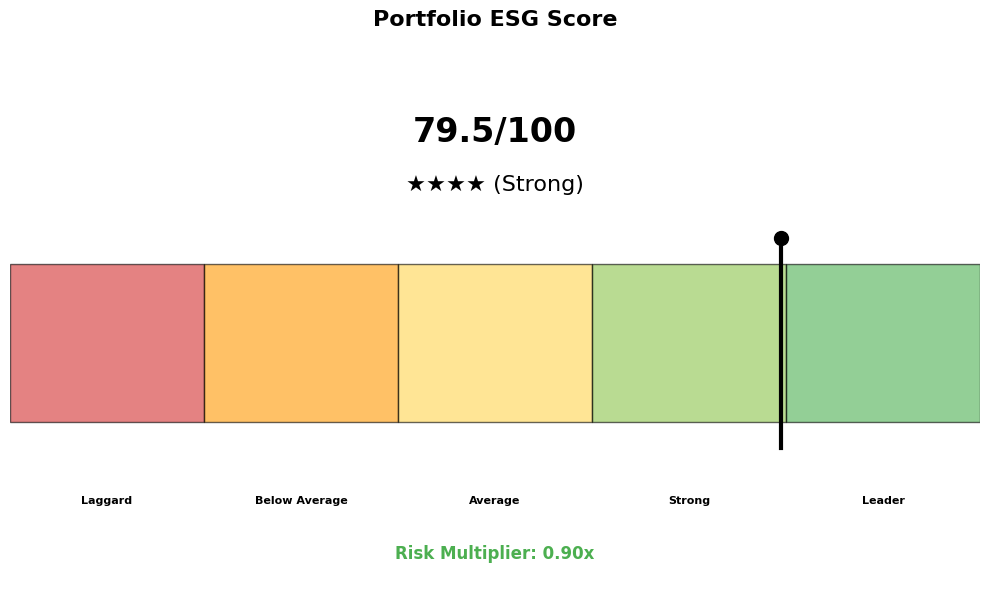
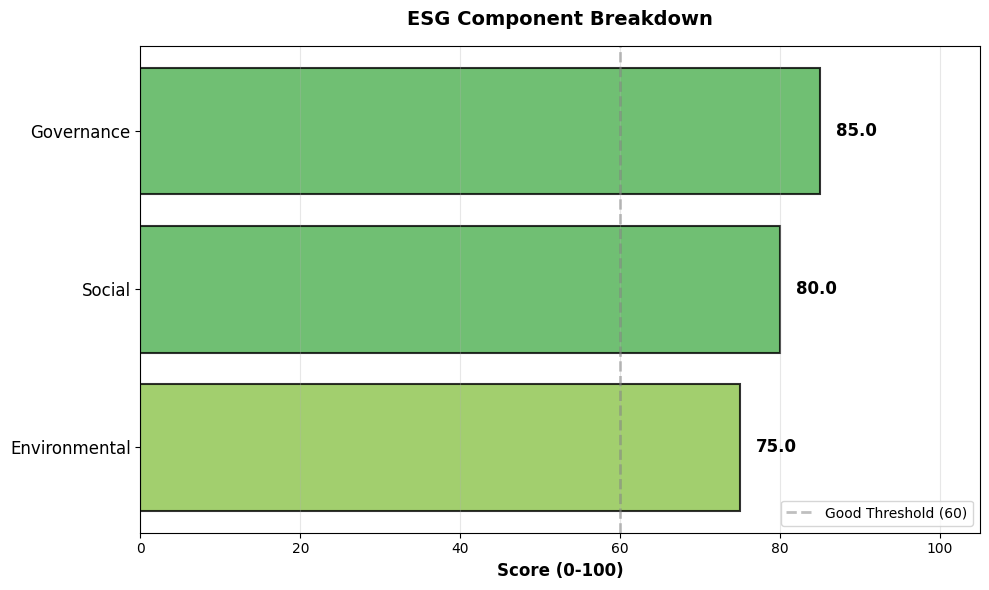
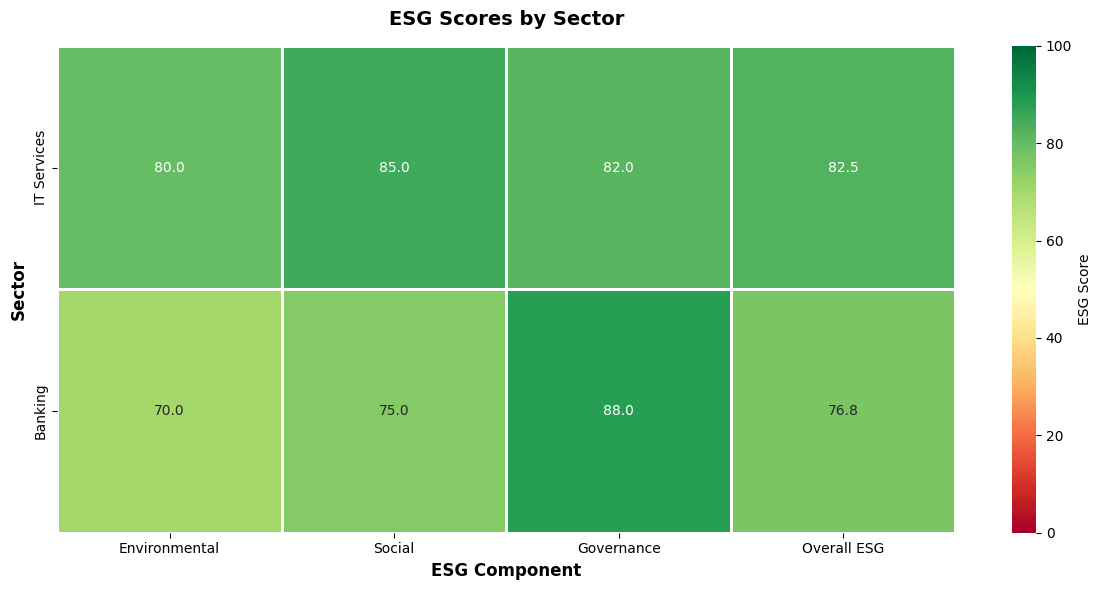

Generate these figures, in order, with matplotlib:
"""
ESG Visualization Module
Creates charts and plots for ESG analysis
"""

import matplotlib.pyplot as plt
import matplotlib.patches as mpatches
import pandas as pd
import numpy as np
from typing import Dict, List, Any
import seaborn as sns


class ESGPlotGenerator:
    """Generate ESG visualization charts"""
    
    def __init__(self, style='seaborn-v0_8-darkgrid'):
        """Initialize plot generator with style"""
        self.style = style
        plt.style.use('default')  # Use default style as seaborn-v0_8 may not be available
        
    def create_esg_gauge(self, esg_result: Dict) -> plt.Figure:
        """
        Create ESG score gauge chart
        
        Parameters:
        -----------
        esg_result : dict
            ESG analysis result from score_portfolio
            
        Returns:
        --------
        matplotlib.figure.Figure
        """
        fig, ax = plt.subplots(figsize=(10, 6))
        
        overall_score = esg_result['portfolio_esg_scores']['overall']
        star_rating = esg_result['star_rating']
        star_text = esg_result['star_rating_text']
        rating_label = esg_result['rating_label']
        
        # Create gauge
        ax.set_xlim(0, 100)
        ax.set_ylim(0, 1)
        
        # Color zones
        zones = [
            (0, 20, '#d32f2f', 'Laggard'),
            (20, 40, '#ff9800', 'Below Average'),
            (40, 60, '#ffd54f', 'Average'),
            (60, 80, '#8bc34a', 'Strong'),
            (80, 100, '#4caf50', 'Leader')
        ]
        
        # Draw zones
        for start, end, color, label in zones:
            width = end - start
            rect = mpatches.Rectangle((start, 0.3), width, 0.3, 
                                      facecolor=color, alpha=0.6, edgecolor='black', linewidth=1)
            ax.add_patch(rect)
            
            # Add zone label
            ax.text(start + width/2, 0.15, label, 
                   ha='center', va='center', fontsize=8, fontweight='bold')
        
        # Draw needle (pointer)
        needle_x = overall_score
        ax.plot([needle_x, needle_x], [0.25, 0.65], 'k-', linewidth=3)
        ax.plot(needle_x, 0.65, 'ko', markersize=10)
        
        # Add score text
        ax.text(50, 0.85, f'{overall_score:.1f}/100', 
               ha='center', va='center', fontsize=24, fontweight='bold')
        
        # Add star rating (use ASCII to avoid font warnings)
        star_ascii = '★' * star_rating  # Use filled star instead of emoji
        ax.text(50, 0.75, f'{star_ascii} ({rating_label})', 
               ha='center', va='center', fontsize=16)
        
        # Add risk multiplier
        risk_mult = esg_result.get('risk_multiplier', 1.0)
        mult_color = '#4caf50' if risk_mult < 1.0 else '#ff9800' if risk_mult > 1.0 else '#757575'
        ax.text(50, 0.05, f'Risk Multiplier: {risk_mult:.2f}x', 
               ha='center', va='center', fontsize=12, color=mult_color, fontweight='bold')
        
        ax.set_title('Portfolio ESG Score', fontsize=16, fontweight='bold', pad=20)
        ax.axis('off')
        
        plt.tight_layout()
        return fig
    
    def create_esg_breakdown(self, esg_result: Dict) -> plt.Figure:
        """
        Create E-S-G component breakdown bar chart
        
        Parameters:
        -----------
        esg_result : dict
            ESG analysis result
            
        Returns:
        --------
        matplotlib.figure.Figure
        """
        fig, ax = plt.subplots(figsize=(10, 6))
        
        scores = esg_result['portfolio_esg_scores']
        
        # Data
        categories = ['Environmental', 'Social', 'Governance']
        values = [
            scores['environmental'],
            scores['social'],
            scores['governance']
        ]
        
        # Colors based on score
        colors = []
        for val in values:
            if val >= 80:
                colors.append('#4caf50')
            elif val >= 60:
                colors.append('#8bc34a')
            elif val >= 40:
                colors.append('#ffd54f')
            elif val >= 20:
                colors.append('#ff9800')
            else:
                colors.append('#d32f2f')
        
        # Create horizontal bars
        y_pos = np.arange(len(categories))
        bars = ax.barh(y_pos, values, color=colors, alpha=0.8, edgecolor='black', linewidth=1.5)
        
        # Add value labels
        for i, (bar, val) in enumerate(zip(bars, values)):
            ax.text(val + 2, i, f'{val:.1f}', va='center', fontsize=12, fontweight='bold')
        
        # Add benchmark line at 60 (good threshold)
        ax.axvline(x=60, color='gray', linestyle='--', linewidth=2, alpha=0.5, label='Good Threshold (60)')
        
        ax.set_yticks(y_pos)
        ax.set_yticklabels(categories, fontsize=12)
        ax.set_xlabel('Score (0-100)', fontsize=12, fontweight='bold')
        ax.set_xlim(0, 105)
        ax.set_title('ESG Component Breakdown', fontsize=14, fontweight='bold', pad=15)
        ax.legend(loc='lower right')
        ax.grid(axis='x', alpha=0.3)
        
        plt.tight_layout()
        return fig
    
    def create_sector_esg_heatmap(self, esg_result: Dict) -> plt.Figure:
        """
        Create sector ESG heatmap
        
        Parameters:
        -----------
        esg_result : dict
            ESG analysis result
            
        Returns:
        --------
        matplotlib.figure.Figure
        """
        sector_breakdown = esg_result.get('sector_breakdown', {})
        
        if not sector_breakdown:
            # Return empty figure with message
            fig, ax = plt.subplots(figsize=(10, 6))
            ax.text(0.5, 0.5, 'No sector data available', 
                   ha='center', va='center', fontsize=14)
            ax.axis('off')
            return fig
        
        # Prepare data
        sectors = list(sector_breakdown.keys())
        metrics = ['Environmental', 'Social', 'Governance', 'Overall ESG']
        
        data = []
        for sector in sectors:
            sector_data = sector_breakdown[sector]
            data.append([
                sector_data['avg_env'],
                sector_data['avg_social'],
                sector_data['avg_gov'],
                sector_data['avg_esg_score']
            ])
        
        # Create DataFrame for heatmap
        df = pd.DataFrame(data, columns=metrics, index=sectors)
        
        # Create figure
        fig, ax = plt.subplots(figsize=(12, max(6, len(sectors) * 0.6)))
        
        # Create heatmap
        sns.heatmap(df, annot=True, fmt='.1f', cmap='RdYlGn', 
                   vmin=0, vmax=100, cbar_kws={'label': 'ESG Score'},
                   linewidths=1, linecolor='white', ax=ax)
        
        ax.set_title('ESG Scores by Sector', fontsize=14, fontweight='bold', pad=15)
        ax.set_xlabel('ESG Component', fontsize=12, fontweight='bold')
        ax.set_ylabel('Sector', fontsize=12, fontweight='bold')
        
        plt.tight_layout()
        return fig
    
    def create_holdings_esg_table(self, esg_result: Dict) -> pd.DataFrame:
        """
        Create detailed holdings ESG table
        
        Parameters:
        -----------
        esg_result : dict
            ESG analysis result
            
        Returns:
        --------
        pd.DataFrame
        """
        holdings = esg_result.get('holdings_detail', [])
        
        if not holdings:
            return pd.DataFrame({'Message': ['No holdings data available']})
        
        # Create table data
        table_data = []
        for holding in holdings:
            table_data.append({
                'Stock': holding['stock_name'],
                'Sector': holding['sector'],
                'E': f"{holding['environmental_score']:.0f}",
                'S': f"{holding['social_score']:.0f}",
                'G': f"{holding['governance_score']:.0f}",
                'Overall': f"{holding['overall_esg_score']:.2f}",
                'Rating': holding['star_rating_text'],
                'Label': holding['rating_label'],
                'Weight': f"{holding['weight']:.1f}%",
                'Source': 'Real' if not holding['is_proxy'] else 'Proxy'
            })
        
        df = pd.DataFrame(table_data)
        
        # Sort by overall ESG score descending
        df['_sort'] = df['Overall'].astype(float)
        df = df.sort_values('_sort', ascending=False).drop('_sort', axis=1)
        
        return df
    
    def create_coverage_donut(self, esg_result: Dict) -> plt.Figure:
        """
        Create ESG data coverage donut chart
        
        Parameters:
        -----------
        esg_result : dict
            ESG analysis result
            
        Returns:
        --------
        matplotlib.figure.Figure
        """
        fig, ax = plt.subplots(figsize=(8, 8))
        
        # Use new data_sources breakdown (API, ML, Proxy)
        data_sources = esg_result.get('data_sources', {})
        api_data = data_sources.get('api_data', 0)
        ml_predictions = data_sources.get('ml_predictions', 0)
        sector_proxy = data_sources.get('sector_proxy', 0)
        coverage_pct = esg_result.get('coverage_percentage', 0)
        
        # Sanitize values - handle None, NaN, or invalid numbers
        import numpy as np
        api_data = 0 if api_data is None or (isinstance(api_data, float) and np.isnan(api_data)) else int(api_data)
        ml_predictions = 0 if ml_predictions is None or (isinstance(ml_predictions, float) and np.isnan(ml_predictions)) else int(ml_predictions)
        sector_proxy = 0 if sector_proxy is None or (isinstance(sector_proxy, float) and np.isnan(sector_proxy)) else int(sector_proxy)
        coverage_pct = 0 if coverage_pct is None or (isinstance(coverage_pct, float) and np.isnan(coverage_pct)) else float(coverage_pct)
        
        # Build data for pie chart (only non-zero slices)
        sizes = []
        labels = []
        colors = []
        explode_vals = []
        
        if api_data > 0:
            sizes.append(api_data)
            labels.append(f'Real API Data\n({api_data} holdings)')
            colors.append('#4caf50')  # Green
            explode_vals.append(0.05)
        
        if ml_predictions > 0:
            sizes.append(ml_predictions)
            labels.append(f'ML Predictions\n({ml_predictions} holdings)')
            colors.append('#2196f3')  # Blue
            explode_vals.append(0.05)
        
        if sector_proxy > 0:
            sizes.append(sector_proxy)
            labels.append(f'Sector Proxy\n({sector_proxy} holdings)')
            colors.append('#ff9800')  # Orange
            explode_vals.append(0.05)
        
        # If no data, create placeholder
        if not sizes:
            sizes = [1]
            labels = ['No Data\n(0 holdings)']
            colors = ['#cccccc']
            explode_vals = [0]
        
        explode = tuple(explode_vals)
        
        # Create donut
        wedges, texts, autotexts = ax.pie(sizes, labels=labels, colors=colors, autopct='%1.1f%%',
                                          startangle=90, explode=explode, textprops={'fontsize': 12})
        
        # Make it a donut
        centre_circle = plt.Circle((0, 0), 0.70, fc='white')
        ax.add_artist(centre_circle)
        
        # Add coverage text in center
        ax.text(0, 0, f'{coverage_pct:.1f}%\nCoverage', 
               ha='center', va='center', fontsize=20, fontweight='bold')
        
        ax.set_title('ESG Data Coverage', fontsize=14, fontweight='bold', pad=20)
        
        plt.tight_layout()
        return fig
    
    def create_esg_star_distribution(self, esg_result: Dict) -> plt.Figure:
        """
        Create star rating distribution chart
        
        Parameters:
        -----------
        esg_result : dict
            ESG analysis result
            
        Returns:
        --------
        matplotlib.figure.Figure
        """
        fig, ax = plt.subplots(figsize=(10, 6))
        
        holdings = esg_result.get('holdings_detail', [])
        
        # Count by star rating
        star_counts = {1: 0, 2: 0, 3: 0, 4: 0, 5: 0}
        for holding in holdings:
            stars = holding['star_rating']
            star_counts[stars] += 1
        
        # Data
        stars = list(star_counts.keys())
        counts = list(star_counts.values())
        labels = ['1★', '2★', '3★', '4★', '5★']  # Use ASCII star to avoid font warnings
        colors = ['#d32f2f', '#ff9800', '#ffd54f', '#8bc34a', '#4caf50']
        
        # Create bars
        bars = ax.bar(stars, counts, color=colors, alpha=0.8, edgecolor='black', linewidth=1.5)
        
        # Add count labels on bars
        for bar, count in zip(bars, counts):
            if count > 0:
                ax.text(bar.get_x() + bar.get_width()/2, bar.get_height() + 0.1,
                       f'{count}', ha='center', va='bottom', fontsize=12, fontweight='bold')
        
        ax.set_xticks(stars)
        ax.set_xticklabels(labels, fontsize=14)
        ax.set_xlabel('Star Rating', fontsize=12, fontweight='bold')
        ax.set_ylabel('Number of Holdings', fontsize=12, fontweight='bold')
        ax.set_title('ESG Star Rating Distribution', fontsize=14, fontweight='bold', pad=15)
        ax.set_ylim(0, max(counts) + 1 if max(counts) > 0 else 5)
        ax.grid(axis='y', alpha=0.3)
        
        plt.tight_layout()
        return fig
    
    def create_portfolio_shap_waterfall(self, esg_result: Dict, top_n: int = 15) -> plt.Figure:
        """
        Create portfolio-level SHAP waterfall chart showing feature contributions
        
        Parameters:
        -----------
        esg_result : dict
            ESG analysis result with portfolio_shap_analysis
        top_n : int
            Number of top features to display (default: 15)
            
        Returns:
        --------
        matplotlib.figure.Figure or None
        """
        shap_analysis = esg_result.get('portfolio_shap_analysis')
        
        if shap_analysis is None:
            print("⚠️ No SHAP analysis available in ESG result")
            return None
        
        feature_contributions = shap_analysis.get('feature_contributions', [])
        if not feature_contributions:
            print("⚠️ No feature contributions found in SHAP analysis")
            return None
        
        # Take top N features
        top_features = feature_contributions[:top_n]
        
        fig, ax = plt.subplots(figsize=(12, max(8, len(top_features) * 0.4)))
        
        # Extract data
        features = [f['feature'] for f in top_features]
        contributions = [f['contribution'] for f in top_features]
        
        # Clean feature names for display
        display_names = []
        for f in features:
            # Simplify feature names
            name = f.replace('_', ' ').replace('Score', '').title()
            if 'Sector' in name:
                name = name.split('Sector')[1].strip() if 'Sector' in name else name
            display_names.append(name[:30])  # Truncate long names
        
        # Create colors based on contribution direction
        colors = ['#4caf50' if c > 0 else '#f44336' for c in contributions]
        
        # Create horizontal bar chart
        y_pos = np.arange(len(display_names))
        bars = ax.barh(y_pos, contributions, color=colors, alpha=0.8, edgecolor='black', linewidth=0.5)
        
        # Customize
        ax.set_yticks(y_pos)
        ax.set_yticklabels(display_names)
        ax.set_xlabel('SHAP Contribution to Portfolio ESG Score', fontsize=11, fontweight='bold')
        ax.set_title(
            f'Portfolio-Level SHAP Analysis\n'
            f'Top {len(top_features)} Features Driving Portfolio ESG',
            fontsize=13,
            fontweight='bold',
            pad=15
        )
        
        # Add value labels on bars
        for i, (bar, val) in enumerate(zip(bars, contributions)):
            label_x = val + (max(contributions) * 0.02 if val >= 0 else min(contributions) * 0.02)
            ha = 'left' if val >= 0 else 'right'
            ax.text(
                label_x, i, f'{val:+.3f}',
                ha=ha, va='center', fontweight='bold', fontsize=9
            )
        
        # Add reference line at zero
        ax.axvline(x=0, color='black', linestyle='-', linewidth=1.5, alpha=0.7)
        
        # Add summary statistics
        base = shap_analysis.get('portfolio_base', 0)
        final = shap_analysis.get('portfolio_prediction', 0)
        coverage = shap_analysis.get('coverage_weight', 0) * 100
        
        summary_text = (
            f'Base Value: {base:.2f} | '
            f'Final Prediction: {final:.2f} | '
            f'ML Coverage: {coverage:.1f}%'
        )
        ax.text(
            0.5, -0.08, summary_text,
            ha='center', va='top',
            transform=ax.transAxes,
            fontsize=10,
            bbox=dict(boxstyle='round', facecolor='wheat', alpha=0.3)
        )
        
        # Grid
        ax.grid(axis='x', alpha=0.3, linestyle='--')
        ax.set_axisbelow(True)
        
        # Legend
        positive_patch = mpatches.Patch(color='#4caf50', label='Positive Impact')
        negative_patch = mpatches.Patch(color='#f44336', label='Negative Impact')
        ax.legend(handles=[positive_patch, negative_patch], loc='lower right', fontsize=9)
        
        plt.tight_layout()
        return fig
    
    def create_shap_grouped_bars(self, esg_result: Dict) -> plt.Figure:
        """
        Create grouped bar chart for SHAP contributions by category
        
        Parameters:
        -----------
        esg_result : dict
            ESG analysis result with portfolio_shap_analysis
            
        Returns:
        --------
        matplotlib.figure.Figure or None
        """
        shap_analysis = esg_result.get('portfolio_shap_analysis')
        
        if shap_analysis is None or 'grouped_contributions' not in shap_analysis:
            print("⚠️ No grouped SHAP analysis available")
            return None
        
        grouped = shap_analysis['grouped_contributions']
        
        fig, ax = plt.subplots(figsize=(10, 6))
        
        # Extract data
        groups = [g['group'] for g in grouped]
        contributions = [g['contribution'] for g in grouped]
        
        # Create colors
        colors = ['#4caf50' if c > 0 else '#f44336' for c in contributions]
        
        # Create bar chart
        bars = ax.bar(groups, contributions, color=colors, alpha=0.8, edgecolor='black', linewidth=1.5)
        
        # Customize
        ax.set_ylabel('Contribution to Portfolio ESG', fontsize=11, fontweight='bold')
        ax.set_title(
            'Portfolio ESG Drivers by Feature Group',
            fontsize=13,
            fontweight='bold',
            pad=15
        )
        ax.axhline(y=0, color='black', linestyle='-', linewidth=1.5)
        
        # Rotate x labels if needed
        plt.xticks(rotation=45, ha='right')
        
        # Add value labels on bars
        for bar, val in zip(bars, contributions):
            height = bar.get_height()
            label_y = height + (max(contributions) * 0.05 if height >= 0 else min(contributions) * 0.05)
            ax.text(
                bar.get_x() + bar.get_width() / 2, label_y,
                f'{val:+.3f}',
                ha='center', va='bottom' if height >= 0 else 'top',
                fontweight='bold', fontsize=10
            )
        
        # Grid
        ax.grid(axis='y', alpha=0.3, linestyle='--')
        ax.set_axisbelow(True)
        
        plt.tight_layout()
        return fig


# Test function
if __name__ == "__main__":
    # Create sample ESG result for testing
    sample_result = {
        'portfolio_esg_scores': {
            'environmental': 75.0,
            'social': 80.0,
            'governance': 85.0,
            'overall': 79.5
        },
        'star_rating': 4,
        'star_rating_text': '⭐⭐⭐⭐',
        'rating_label': 'Strong',
        'risk_multiplier': 0.90,
        'coverage_percentage': 85.0,
        'rated_holdings': 4,
        'unrated_holdings': 1,
        'sector_breakdown': {
            'IT Services': {'avg_env': 80, 'avg_social': 85, 'avg_gov': 82, 'avg_esg_score': 82.5},
            'Banking': {'avg_env': 70, 'avg_social': 75, 'avg_gov': 88, 'avg_esg_score': 76.8}
        },
        'holdings_detail': [
            {'stock_name': 'TCS', 'sector': 'IT', 'environmental_score': 85, 'social_score': 88, 
             'governance_score': 90, 'overall_esg_score': 87.5, 'star_rating': 5, 
             'star_rating_text': '⭐⭐⭐⭐⭐', 'rating_label': 'Leader', 'weight': 30.0, 'is_proxy': False},
            {'stock_name': 'HDFC Bank', 'sector': 'Banking', 'environmental_score': 70, 'social_score': 75, 
             'governance_score': 88, 'overall_esg_score': 76.5, 'star_rating': 4, 
             'star_rating_text': '⭐⭐⭐⭐', 'rating_label': 'Strong', 'weight': 40.0, 'is_proxy': False},
        ]
    }
    
    plotter = ESGPlotGenerator()
    
    print("Testing ESG Plot Generator...")
    
    # Test gauge
    fig = plotter.create_esg_gauge(sample_result)
    print("✅ Gauge chart created")
    plt.close(fig)
    
    # Test breakdown
    fig = plotter.create_esg_breakdown(sample_result)
    print("✅ Breakdown chart created")
    plt.close(fig)
    
    # Test heatmap
    fig = plotter.create_sector_esg_heatmap(sample_result)
    print("✅ Heatmap created")
    plt.close(fig)
    
    # Test table
    df = plotter.create_holdings_esg_table(sample_result)
    print("✅ Holdings table created")
    print(df)
    
    print("\n✅ All ESG visualizations working!")
